Run: headless pygame with SDL's dummy video driver; simulated clock (each Clock.tick advances the game by its frame time, no real sleeping); random seed 0; keys injected as events and as key.get_pressed() state; no mouse input.
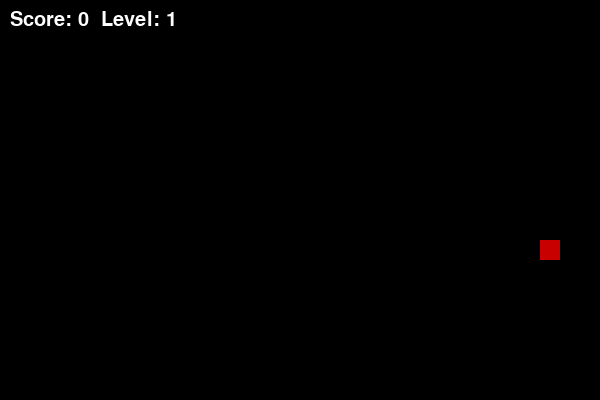
Frame 1 of 1 · flips 1–60 · no input (game ended)

The pygame program that drew these frames:

import pygame
import random

# Initialize pygame
pygame.init()

# Screen settings
WIDTH, HEIGHT = 600, 400
BLOCK = 20
screen = pygame.display.set_mode((WIDTH, HEIGHT))
pygame.display.set_caption("Snake Game")

# Colors
WHITE = (255, 255, 255)
GREEN = (0, 200, 0)
RED = (200, 0, 0)
BLACK = (0, 0, 0)

clock = pygame.time.Clock()

# Snake settings
snake = [(100, 100)]
direction = (BLOCK, 0)

# Food
def generate_food():
    while True:
        x = random.randrange(0, WIDTH, BLOCK)
        y = random.randrange(0, HEIGHT, BLOCK)
        if (x, y) not in snake:
            return (x, y)

food = generate_food()

# Game variables
score = 0
level = 1
speed = 10

font = pygame.font.SysFont(None, 30)

def draw_text():
    text = font.render(f"Score: {score}  Level: {level}", True, WHITE)
    screen.blit(text, (10, 10))

running = True
while running:
    screen.fill(BLACK)

    # Events
    for event in pygame.event.get():
        if event.type == pygame.QUIT:
            running = False

        if event.type == pygame.KEYDOWN:
            if event.key == pygame.K_UP and direction != (0, BLOCK):
                direction = (0, -BLOCK)
            elif event.key == pygame.K_DOWN and direction != (0, -BLOCK):
                direction = (0, BLOCK)
            elif event.key == pygame.K_LEFT and direction != (BLOCK, 0):
                direction = (-BLOCK, 0)
            elif event.key == pygame.K_RIGHT and direction != (-BLOCK, 0):
                direction = (BLOCK, 0)

    # Move snake
    head_x = snake[0][0] + direction[0]
    head_y = snake[0][1] + direction[1]
    new_head = (head_x, head_y)

    # ❗ 1. Border collision
    if head_x < 0 or head_x >= WIDTH or head_y < 0 or head_y >= HEIGHT:
        print("Game Over: hit wall")
        running = False

    # ❗ Self collision
    if new_head in snake:
        print("Game Over: hit itself")
        running = False

    snake.insert(0, new_head)

    # ❗ 2. Eating food
    if new_head == food:
        score += 1
        food = generate_food()

        # ❗ 3. Levels
        if score % 3 == 0:
            level += 1
            speed += 2   # ❗ 4. Increase speed

    else:
        snake.pop()

    # Draw snake
    for segment in snake:
        pygame.draw.rect(screen, GREEN, (*segment, BLOCK, BLOCK))

    # Draw food
    pygame.draw.rect(screen, RED, (*food, BLOCK, BLOCK))

    # ❗ 5. Draw score and level
    draw_text()

    pygame.display.flip()
    clock.tick(speed)

pygame.quit()
